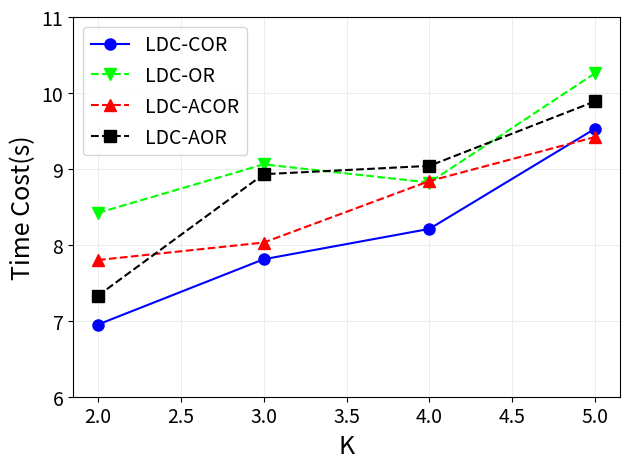

Recreate this plot in Python. (Note: this script raises an exception after producing the figure.)
import matplotlib.pyplot as plt
import numpy as np

y1 = [6.95, 7.81, 8.21, 9.53]
y2 = [8.42, 9.06, 8.82, 10.26]
y3 = [7.80, 8.03, 8.84, 9.42]
y4 = [7.33, 8.93, 9.04, 9.89]
x = [2,3,4,5]

arr = np.array([y1, y2, y3, y4])
mean = np.mean(arr, axis=0)
std = np.std(arr, axis=0)

plt.plot(x, y1, 'bo-', markersize=8)
plt.plot(x, y2, 'gv--', color='#00FF00', markersize=8)
plt.plot(x, y3, 'r^--', markersize=8)
plt.plot(x, y4, 'ks--', color='black', markersize=8)

plt.xticks([2,2.5,3,3.5,4,4.5,5], fontsize='14')
plt.yticks([6,7,8,9,10,11], fontsize='14')
plt.grid(linewidth=0.4, color='#DFDFDF')
plt.xlabel('K', fontsize=18)
plt.ylabel('Time Cost(s)', fontsize=18)
plt.legend(['LDC-COR', 'LDC-OR', 'LDC-ACOR', 'LDC-AOR'], loc='upper left', fontsize=14)

plt.tight_layout()
plt.savefig('../figure10b.eps', dpi=600, format='eps')
plt.show()